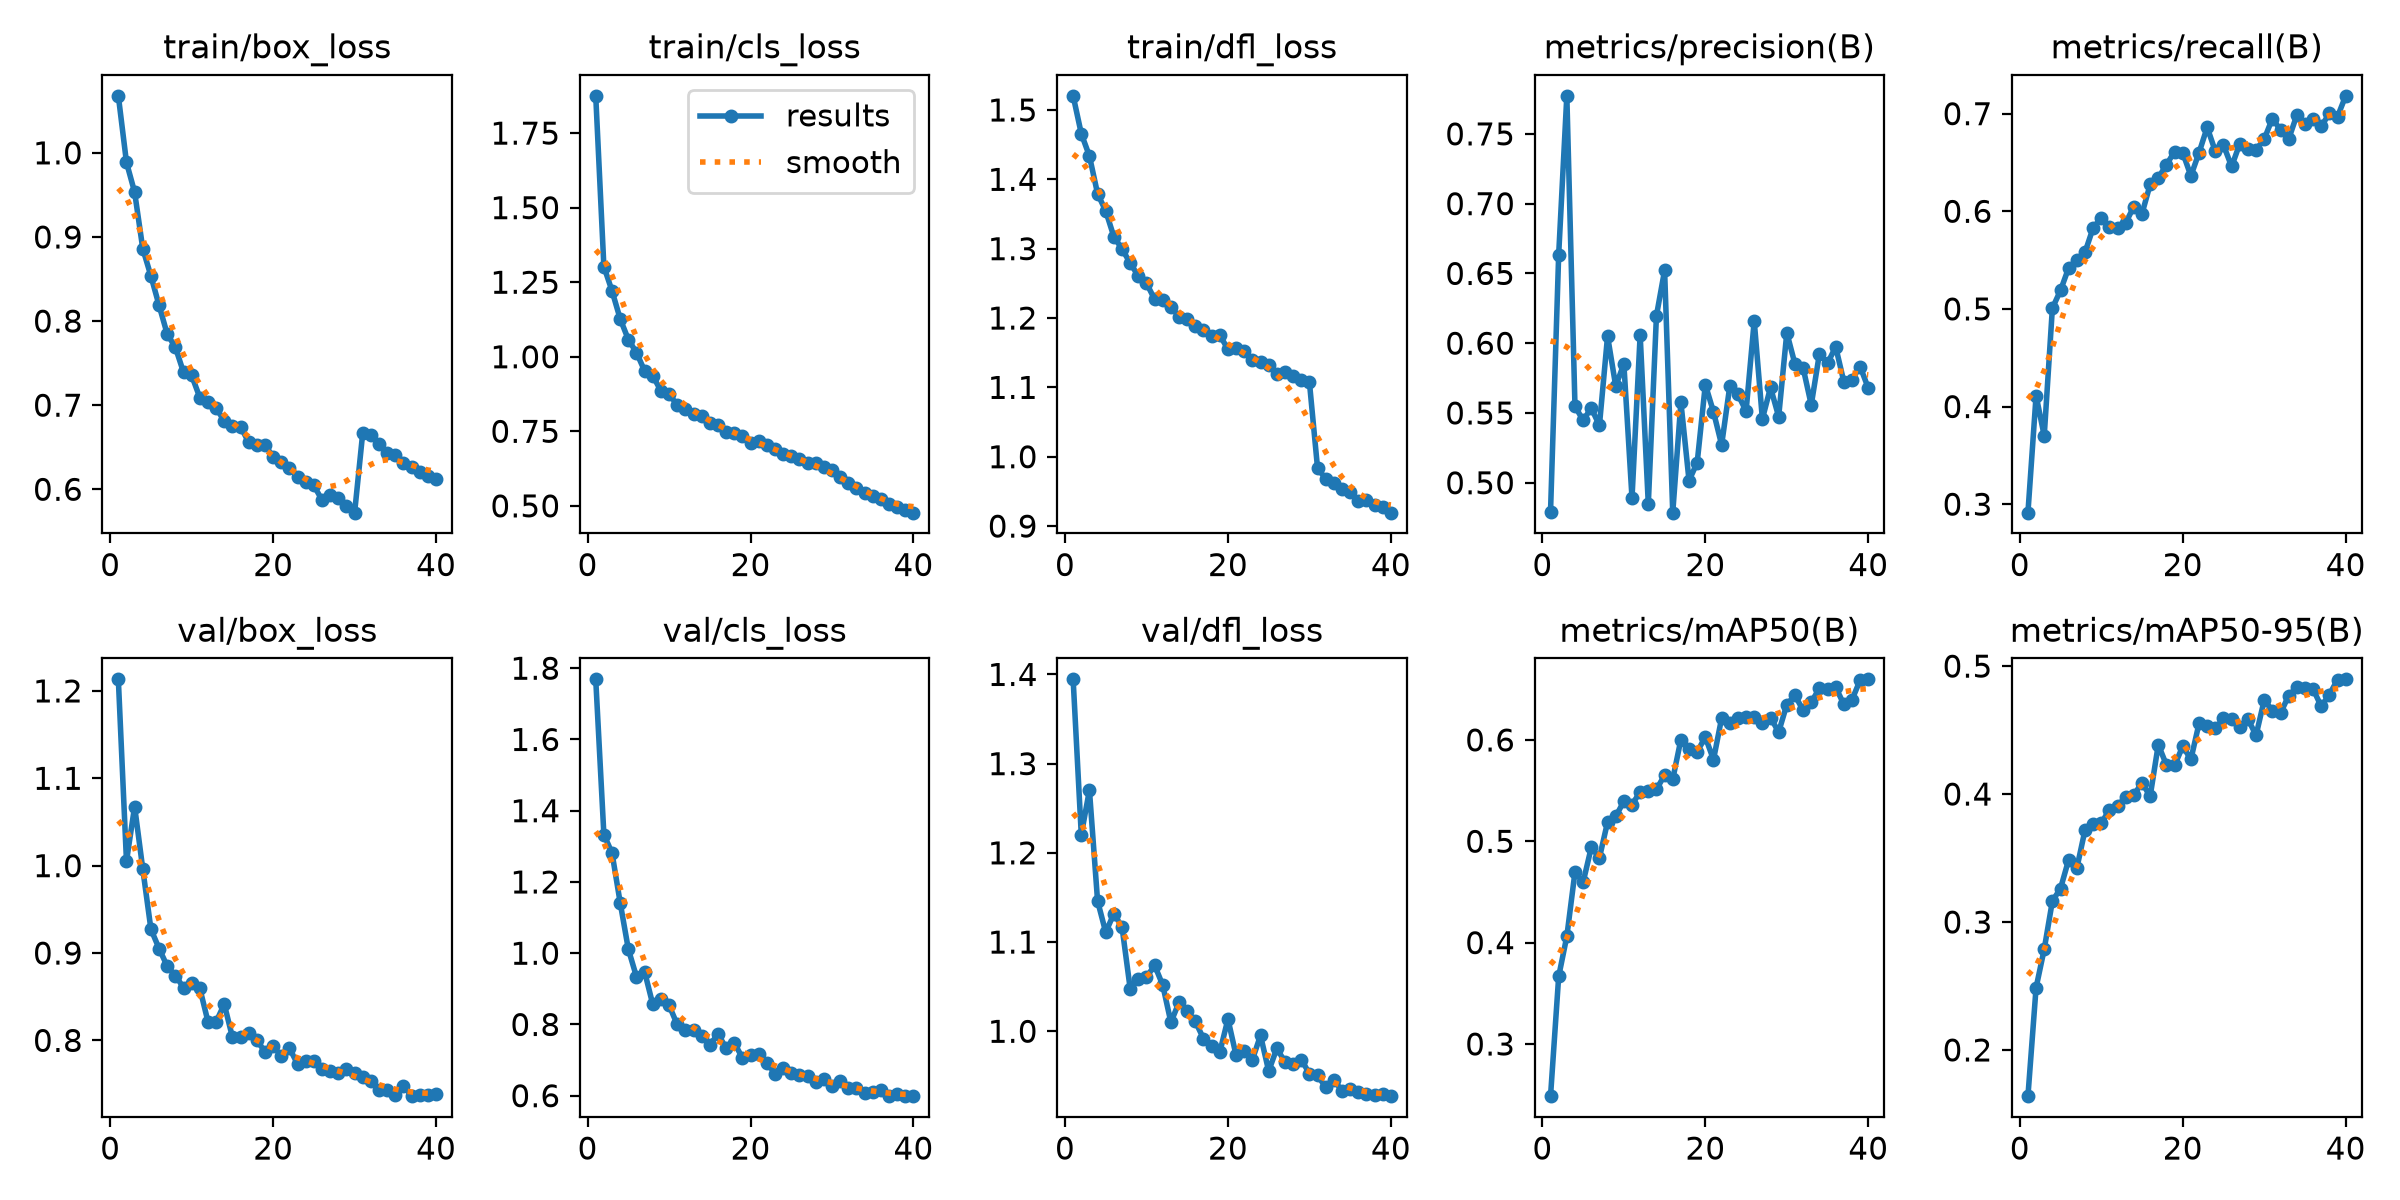

Source data for this figure (header and first rows):
epoch, time, train/box_loss, train/cls_loss, train/dfl_loss, metrics/precision(B), metrics/recall(B), metrics/mAP50(B), metrics/mAP50-95(B), val/box_loss, val/cls_loss, val/dfl_loss, lr/pg0, lr/pg1, lr/pg2
1, 71.12, 1.068, 1.875, 1.52, 0.4794, 0.2913, 0.2485, 0.1639, 1.213, 1.769, 1.395, 0.0003023, 0.0003023, 0.0003023
2, 131.6, 0.9886, 1.302, 1.466, 0.6635, 0.4112, 0.3666, 0.2487, 1.005, 1.333, 1.22, 0.0005903, 0.0005903, 0.0005903
3, 192.6, 0.9533, 1.221, 1.434, 0.7772, 0.37, 0.4062, 0.2788, 1.068, 1.281, 1.27, 0.0008634, 0.0008634, 0.0008634
4, 256.3, 0.8861, 1.127, 1.379, 0.5549, 0.5008, 0.4697, 0.3164, 0.9962, 1.142, 1.146, 0.0008415, 0.0008415, 0.0008415
5, 317.4, 0.8536, 1.058, 1.354, 0.5447, 0.519, 0.4595, 0.3262, 0.9273, 1.011, 1.111, 0.000819, 0.000819, 0.000819
6, 378.4, 0.8187, 1.014, 1.317, 0.5535, 0.5421, 0.494, 0.3487, 0.9052, 0.9339, 1.132, 0.0007965, 0.0007965, 0.0007965
7, 440.7, 0.7845, 0.9526, 1.3, 0.5411, 0.5499, 0.4837, 0.342, 0.885, 0.9477, 1.117, 0.000774, 0.000774, 0.000774
8, 504.8, 0.7689, 0.9364, 1.279, 0.6051, 0.5578, 0.519, 0.3717, 0.8741, 0.8564, 1.048, 0.0007515, 0.0007515, 0.0007515
9, 566.9, 0.7391, 0.8857, 1.261, 0.5693, 0.583, 0.5246, 0.3765, 0.8605, 0.8709, 1.059, 0.000729, 0.000729, 0.000729
10, 629.1, 0.7354, 0.8743, 1.25, 0.5851, 0.5931, 0.5394, 0.3771, 0.8662, 0.8538, 1.06, 0.0007065, 0.0007065, 0.0007065
11, 690.9, 0.7091, 0.8384, 1.227, 0.4891, 0.584, 0.5363, 0.3878, 0.8597, 0.7999, 1.074, 0.000684, 0.000684, 0.000684
12, 752.8, 0.7037, 0.8253, 1.227, 0.6059, 0.5824, 0.5486, 0.3909, 0.8216, 0.7853, 1.052, 0.0006615, 0.0006615, 0.0006615
13, 815.2, 0.6966, 0.8084, 1.216, 0.4847, 0.5882, 0.5495, 0.3976, 0.8212, 0.7835, 1.01, 0.000639, 0.000639, 0.000639
14, 879.5, 0.6813, 0.801, 1.202, 0.6197, 0.6048, 0.5514, 0.3991, 0.8415, 0.7685, 1.033, 0.0006165, 0.0006165, 0.0006165
15, 941.3, 0.675, 0.7782, 1.199, 0.6522, 0.5976, 0.5651, 0.4089, 0.8038, 0.7426, 1.023, 0.000594, 0.000594, 0.000594
16, 1005, 0.6745, 0.7728, 1.188, 0.4786, 0.6275, 0.5613, 0.3982, 0.8035, 0.7728, 1.011, 0.0005715, 0.0005715, 0.0005715
17, 1067, 0.6558, 0.749, 1.182, 0.5577, 0.6343, 0.6004, 0.4386, 0.809, 0.7343, 0.9918, 0.000549, 0.000549, 0.000549
18, 1128, 0.6528, 0.743, 1.174, 0.5016, 0.6476, 0.5909, 0.4227, 0.7999, 0.7487, 0.9834, 0.0005265, 0.0005265, 0.0005265
19, 1190, 0.6526, 0.7356, 1.175, 0.5145, 0.6612, 0.5884, 0.4224, 0.7873, 0.7063, 0.9765, 0.000504, 0.000504, 0.000504
20, 1251, 0.6386, 0.7096, 1.155, 0.5703, 0.66, 0.6029, 0.4374, 0.7935, 0.7131, 1.014, 0.0004815, 0.0004815, 0.0004815
21, 1313, 0.6328, 0.719, 1.156, 0.5508, 0.6363, 0.5805, 0.4271, 0.782, 0.7182, 0.973, 0.000459, 0.000459, 0.000459
22, 1373, 0.6258, 0.7029, 1.152, 0.5272, 0.66, 0.6216, 0.4552, 0.791, 0.6923, 0.9779, 0.0004365, 0.0004365, 0.0004365
23, 1435, 0.6146, 0.6891, 1.139, 0.5692, 0.686, 0.617, 0.4535, 0.773, 0.6621, 0.9682, 0.000414, 0.000414, 0.000414
24, 1497, 0.6081, 0.6727, 1.136, 0.5634, 0.6615, 0.6218, 0.4514, 0.7766, 0.679, 0.9953, 0.0003916, 0.0003916, 0.0003916
25, 1559, 0.6045, 0.6679, 1.133, 0.5513, 0.6678, 0.6229, 0.4591, 0.7768, 0.6631, 0.9554, 0.0003691, 0.0003691, 0.0003691
26, 1622, 0.5872, 0.6563, 1.12, 0.6159, 0.6459, 0.6225, 0.4589, 0.7676, 0.6594, 0.9807, 0.0003466, 0.0003466, 0.0003466
27, 1684, 0.5927, 0.643, 1.123, 0.5457, 0.6692, 0.6166, 0.4521, 0.7655, 0.6561, 0.9657, 0.0003241, 0.0003241, 0.0003241
28, 1745, 0.59, 0.6428, 1.117, 0.5683, 0.6633, 0.622, 0.4586, 0.7624, 0.6385, 0.9629, 0.0003016, 0.0003016, 0.0003016
29, 1806, 0.5803, 0.6308, 1.11, 0.5474, 0.6631, 0.6077, 0.4459, 0.7676, 0.6479, 0.9683, 0.0002791, 0.0002791, 0.0002791
30, 1867, 0.5722, 0.6199, 1.107, 0.6075, 0.6739, 0.6349, 0.4735, 0.7627, 0.6266, 0.9525, 0.0002566, 0.0002566, 0.0002566
31, 1931, 0.6674, 0.598, 0.9834, 0.5851, 0.695, 0.644, 0.4653, 0.7578, 0.6412, 0.9507, 0.0002341, 0.0002341, 0.0002341
32, 1993, 0.6644, 0.576, 0.9683, 0.5823, 0.6833, 0.6293, 0.4632, 0.7534, 0.6223, 0.937, 0.0002116, 0.0002116, 0.0002116
33, 2054, 0.6538, 0.5614, 0.9619, 0.5558, 0.6739, 0.6373, 0.4769, 0.7427, 0.6217, 0.9453, 0.0001891, 0.0001891, 0.0001891
34, 2115, 0.6435, 0.5428, 0.9532, 0.5924, 0.6985, 0.6509, 0.4834, 0.7432, 0.6079, 0.9334, 0.0001666, 0.0001666, 0.0001666
35, 2176, 0.6408, 0.5314, 0.9487, 0.5857, 0.6899, 0.6502, 0.4831, 0.7373, 0.6099, 0.9352, 0.0001441, 0.0001441, 0.0001441
36, 2238, 0.6308, 0.5216, 0.9355, 0.5974, 0.6948, 0.652, 0.4821, 0.7479, 0.6152, 0.9325, 0.0001216, 0.0001216, 0.0001216
37, 2299, 0.6267, 0.5057, 0.938, 0.5724, 0.687, 0.6351, 0.4684, 0.7362, 0.5989, 0.9294, 9.9081e-05, 9.9081e-05, 9.9081e-05
38, 2361, 0.621, 0.4959, 0.9298, 0.5739, 0.7003, 0.6396, 0.4778, 0.7378, 0.6053, 0.9281, 7.65832e-05, 7.65832e-05, 7.65832e-05
39, 2422, 0.6163, 0.4872, 0.9268, 0.5833, 0.697, 0.659, 0.4894, 0.7377, 0.5987, 0.9294, 5.40855e-05, 5.40855e-05, 5.40855e-05
40, 2484, 0.6121, 0.4772, 0.9194, 0.5678, 0.7183, 0.6598, 0.4897, 0.7392, 0.5994, 0.9273, 3.15878e-05, 3.15878e-05, 3.15878e-05
